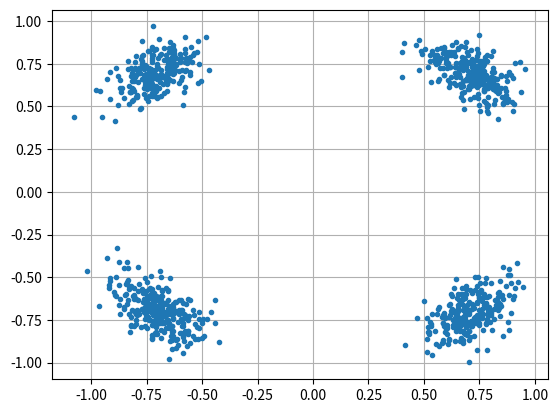

This figure's Python source:
import numpy as np
import matplotlib.pyplot as plt

num_symbols = 1000

x_int = np.random.randint(0, 4, num_symbols) # 0 to 3
x_degrees = x_int*360/4.0 + 45 # 45, 135, 225, 315 degrees
x_radians = x_degrees*np.pi/180.0 # sin() and cos() takes in radians
x_symbols = np.cos(x_radians) + 1j*np.sin(x_radians) # this produces our QPSK complex symbols

n = (np.random.randn(num_symbols) + 1j*np.random.randn(num_symbols))/np.sqrt(2) # AWGN with unity power
noise_power = 0.01
phase_noise = np.random.randn(len(x_symbols)) * 0.1 # adjust multiplier for "strength" of phase noise
r = x_symbols * np.exp(1j*phase_noise)+ n * np.sqrt(noise_power)
#r = x_symbols + n * np.sqrt(noise_power)

plt.plot(np.real(r), np.imag(r), '.')
plt.grid(True)
plt.show()